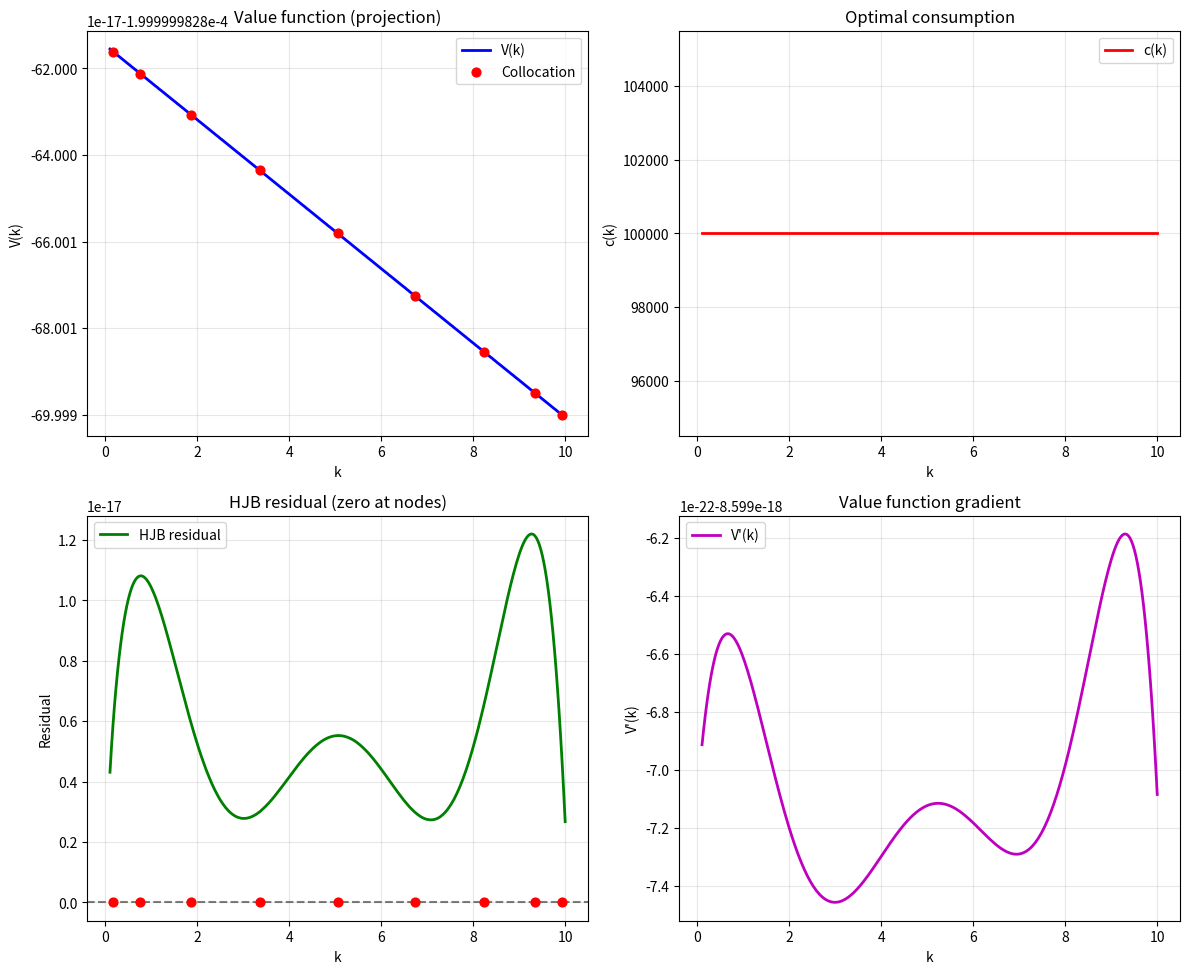
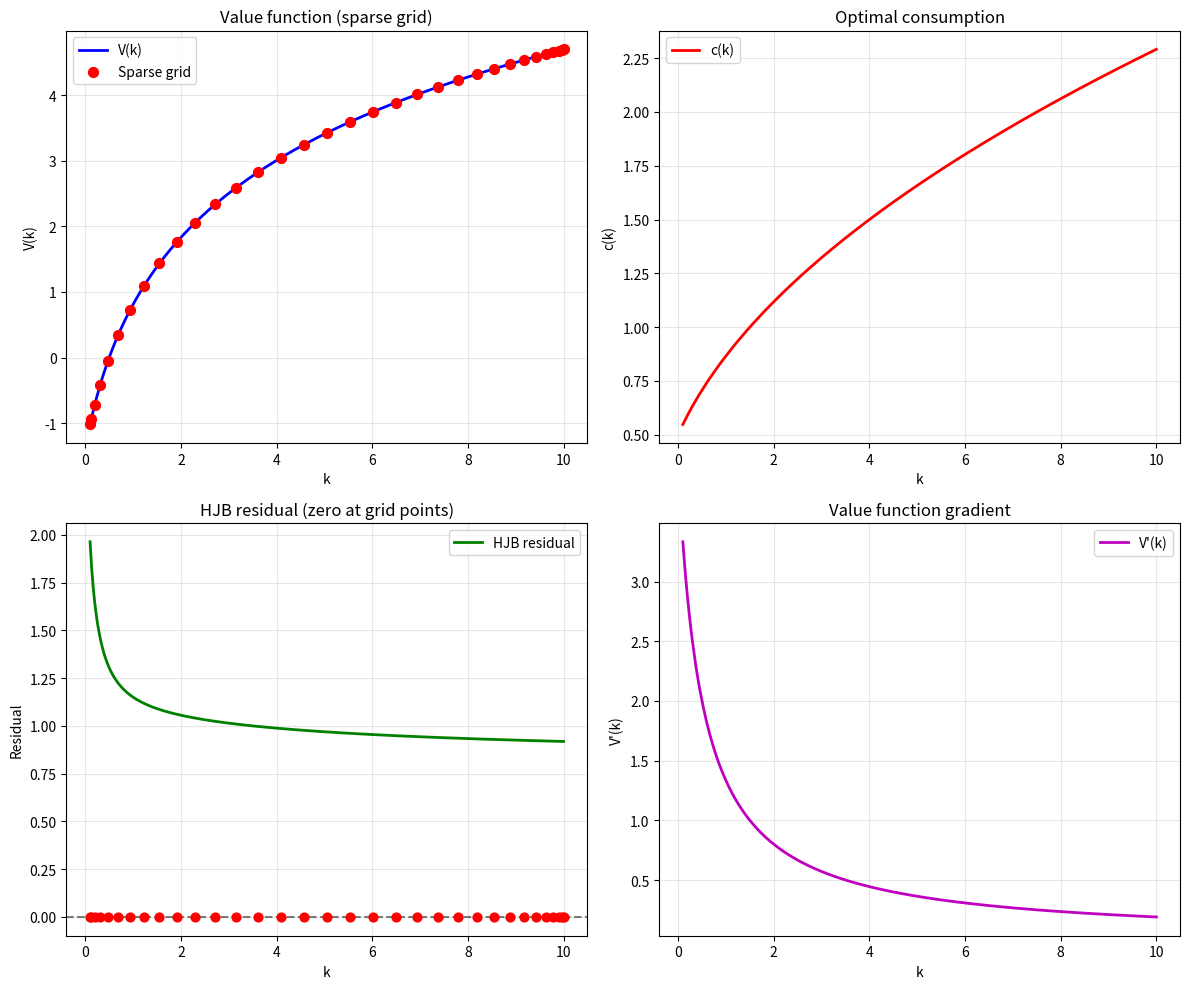

These figures' Python source, in order:
import numpy as np
import matplotlib.pyplot as plt
from scipy.optimize import root, fsolve
from scipy.interpolate import interp1d, CubicSpline
from numpy.polynomial import chebyshev as C

np.random.seed(42)
plt.rcParams['font.size'] = 10
plt.rcParams['axes.unicode_minus'] = False

# [redacted]
rho = 0.05
alpha = 0.3
delta = 0.1
gamma = 2.0
k_min, k_max = 0.1, 10.0

print("Model parameters: rho={}, alpha={}, delta={}, gamma={}".format(rho, alpha, delta, gamma))
print("Capital range: [{}, {}]".format(k_min, k_max))

def k_to_x(k):
    return (2.0 * k - (k_min + k_max)) / (k_max - k_min)

def x_to_k(x):
    return ((k_max - k_min) * x + (k_min + k_max)) / 2.0

# Collocation: use Chebyshev nodes in [-1,1], then map to k
def chebyshev_nodes(n):
    """ n+1 Chebyshev nodes (roots of T_{n+1}), in [-1,1] """
    return np.cos(np.pi * (np.arange(n + 1) + 0.5) / (n + 1))

def collocation_k_nodes(n):
    x = chebyshev_nodes(n)
    return x_to_k(x)

def production(k):
    return np.power(k, alpha)

def utility(c):
    if gamma == 1.0:
        return np.log(np.maximum(c, 1e-10))
    return (np.maximum(c, 1e-10) ** (1 - gamma)) / (1 - gamma)

def consumption_from_foc(dV_dk):
    dV_dk = np.maximum(dV_dk, 1e-10)
    return np.power(dV_dk, -1.0 / gamma)

# V(k) = sum_j coef[j] * T_j(x(k)); dV/dk = (dV/dx)(dx/dk)
# dx/dk = 2/(k_max - k_min)
dx_dk = 2.0 / (k_max - k_min)

def value_and_derivative(coef, k):
    x = k_to_x(k)
    V = C.chebval(x, coef)
    dV_dx = C.chebder(coef, 1)
    dV_dk = C.chebval(x, dV_dx) * dx_dk
    return V, dV_dk

def hjb_residual_at_k(coef, k):
    V, dV_dk = value_and_derivative(coef, k)
    c = consumption_from_foc(dV_dk)
    f_k = production(k)
    dk_dt = f_k - delta * k - c
    u_c = utility(c)
    lhs = rho * V
    rhs = u_c + dV_dk * dk_dt
    return lhs - rhs

def collocation_system(coef, k_nodes):
    """ Residual at each collocation point (for root solver). """
    return np.array([hjb_residual_at_k(coef, ki) for ki in k_nodes])

def solve_projection(n_degree, tol=1e-10):
    """
    n_degree: degree of Chebyshev polynomial (n_degree+1 coefficients, n_degree+1 nodes)
    """
    n = n_degree + 1  # number of nodes = number of coefs
    k_nodes = collocation_k_nodes(n_degree)
    # Initial guess: small constant value function
    coef0 = np.zeros(n)
    coef0[0] = 1.0  # T_0(x)=1 so V ~ 1
    
    sol = root(collocation_system, coef0, args=(k_nodes,), method='hybr', tol=tol)
    if not sol.success:
        print("Warning: root finder:", sol.message)
    return sol.x, k_nodes

n_degree = 8
coef, k_nodes = solve_projection(n_degree)
print("Chebyshev coefficients (degree {}):".format(n_degree))
print(coef)
print("Collocation nodes (k):", k_nodes.round(4))

def evaluate_solution(coef, k_fine):
    x_fine = k_to_x(k_fine)
    V_fine = C.chebval(x_fine, coef)
    dV_dx = C.chebder(coef, 1)
    dV_dk_fine = C.chebval(x_fine, dV_dx) * dx_dk
    c_fine = consumption_from_foc(dV_dk_fine)
    res_fine = np.array([hjb_residual_at_k(coef, ki) for ki in k_fine])
    return V_fine, dV_dk_fine, c_fine, res_fine

k_fine = np.linspace(k_min, k_max, 300)
V_fine, dV_dk_fine, c_fine, res_fine = evaluate_solution(coef, k_fine)

fig, axes = plt.subplots(2, 2, figsize=(12, 10))

axes[0, 0].plot(k_fine, V_fine, 'b-', lw=2, label='V(k)')
axes[0, 0].scatter(k_nodes, C.chebval(k_to_x(k_nodes), coef), color='red', s=40, zorder=5, label='Collocation')
axes[0, 0].set_xlabel('k')
axes[0, 0].set_ylabel('V(k)')
axes[0, 0].set_title('Value function (projection)')
axes[0, 0].legend()
axes[0, 0].grid(True, alpha=0.3)

axes[0, 1].plot(k_fine, c_fine, 'r-', lw=2, label='c(k)')
axes[0, 1].set_xlabel('k')
axes[0, 1].set_ylabel('c(k)')
axes[0, 1].set_title('Optimal consumption')
axes[0, 1].legend()
axes[0, 1].grid(True, alpha=0.3)

axes[1, 0].plot(k_fine, res_fine, 'g-', lw=2, label='HJB residual')
axes[1, 0].axhline(0, color='k', ls='--', alpha=0.5)
axes[1, 0].scatter(k_nodes, np.zeros_like(k_nodes), color='red', s=40, zorder=5)
axes[1, 0].set_xlabel('k')
axes[1, 0].set_ylabel('Residual')
axes[1, 0].set_title('HJB residual (zero at nodes)')
axes[1, 0].legend()
axes[1, 0].grid(True, alpha=0.3)

axes[1, 1].plot(k_fine, dV_dk_fine, 'm-', lw=2, label="V'(k)")
axes[1, 1].set_xlabel('k')
axes[1, 1].set_ylabel("V'(k)")
axes[1, 1].set_title('Value function gradient')
axes[1, 1].legend()
axes[1, 1].grid(True, alpha=0.3)

plt.tight_layout()
plt.show()

print("Max |residual| on fine grid:", np.max(np.abs(res_fine)))
print("Mean |residual| on fine grid:", np.mean(np.abs(res_fine)))
print("Residual at collocation nodes (should be ~0):", np.abs(collocation_system(coef, k_nodes)))

def clenshaw_curtis_nodes_1d(level):
    """Nested Clenshaw-Curtis points. Level ell: 2^ell + 1 points."""
    n = 2**level + 1 if level >= 1 else 2
    i = np.arange(n)
    x = np.cos(np.pi * i / max(n - 1, 1))
    k = ((k_max - k_min) * (x + 1) / 2.0) + k_min
    return np.sort(k)

def sparse_grid_1d(level):
    """In 1D, sparse grid = Clenshaw-Curtis points at this level."""
    return clenshaw_curtis_nodes_1d(level)

level_sg = 5
k_grid_sg = sparse_grid_1d(level_sg)
print("Sparse grid level =", level_sg, "->", len(k_grid_sg), "points")
print("k range:", k_grid_sg[0].round(4), "...", k_grid_sg[-1].round(4))

def hjb_residual_at_points(V_values, k_points, kind='cubic'):
    """HJB residual at k_points given V_values (spline interpolant)."""
    k_points = np.asarray(k_points)
    V_values = np.asarray(V_values)
    if kind == 'linear':
        interp = interp1d(k_points, V_values, kind='linear', fill_value='extrapolate')
        dV = np.gradient(V_values, k_points)
    else:
        cs = CubicSpline(k_points, V_values)
        interp = cs
        dV = cs(k_points, 1)
    V_at = interp(k_points)
    c_at = consumption_from_foc(dV)
    f_k = production(k_points)
    dk_dt = f_k - delta * k_points - c_at
    u_c = utility(c_at)
    return rho * V_at - (u_c + dV * dk_dt)

def sparse_grid_system(V_flat, k_grid):
    """Residual at each sparse grid point (for root solver)."""
    return hjb_residual_at_points(V_flat, k_grid, kind='cubic')

def solve_sparse_grid(level, tol=1e-9):
    k_grid = sparse_grid_1d(level)
    n = len(k_grid)
    V0 = 2.0 * np.log(k_grid + 0.5)
    sol = root(sparse_grid_system, V0, args=(k_grid,), method='hybr', tol=tol)
    if not sol.success:
        print("Warning:", sol.message)
    return sol.x, k_grid

V_grid_sg, k_grid_sg = solve_sparse_grid(level_sg)
print("Sparse grid solution: V at first/last points:", V_grid_sg[0].round(4), V_grid_sg[-1].round(4))

def evaluate_sparse_grid_on_fine(V_grid, k_grid, k_fine):
    cs = CubicSpline(k_grid, V_grid)
    V_fine = cs(k_fine)
    dV_fine = cs(k_fine, 1)
    c_fine = consumption_from_foc(dV_fine)
    f_f = production(k_fine)
    dk_f = f_f - delta * k_fine - c_fine
    res_fine = rho * V_fine - (utility(c_fine) + dV_fine * dk_f)
    return V_fine, dV_fine, c_fine, res_fine

k_fine_sg = np.linspace(k_min, k_max, 300)
V_fine_sg, dV_fine_sg, c_fine_sg, res_fine_sg = evaluate_sparse_grid_on_fine(V_grid_sg, k_grid_sg, k_fine_sg)

fig, axes = plt.subplots(2, 2, figsize=(12, 10))
axes[0, 0].plot(k_fine_sg, V_fine_sg, 'b-', lw=2, label='V(k)')
axes[0, 0].scatter(k_grid_sg, V_grid_sg, color='red', s=50, zorder=5, label='Sparse grid')
axes[0, 0].set_xlabel('k'); axes[0, 0].set_ylabel('V(k)'); axes[0, 0].set_title('Value function (sparse grid)')
axes[0, 0].legend(); axes[0, 0].grid(True, alpha=0.3)
axes[0, 1].plot(k_fine_sg, c_fine_sg, 'r-', lw=2, label='c(k)')
axes[0, 1].set_xlabel('k'); axes[0, 1].set_ylabel('c(k)'); axes[0, 1].set_title('Optimal consumption')
axes[0, 1].legend(); axes[0, 1].grid(True, alpha=0.3)
axes[1, 0].plot(k_fine_sg, res_fine_sg, 'g-', lw=2, label='HJB residual')
axes[1, 0].axhline(0, color='k', ls='--', alpha=0.5)
axes[1, 0].scatter(k_grid_sg, np.zeros(len(k_grid_sg)), color='red', s=40, zorder=5)
axes[1, 0].set_xlabel('k'); axes[1, 0].set_ylabel('Residual'); axes[1, 0].set_title('HJB residual (zero at grid points)')
axes[1, 0].legend(); axes[1, 0].grid(True, alpha=0.3)
axes[1, 1].plot(k_fine_sg, dV_fine_sg, 'm-', lw=2, label="V'(k)")
axes[1, 1].set_xlabel('k'); axes[1, 1].set_ylabel("V'(k)"); axes[1, 1].set_title('Value function gradient')
axes[1, 1].legend(); axes[1, 1].grid(True, alpha=0.3)
plt.tight_layout()
plt.show()

res_at_grid_sg = sparse_grid_system(V_grid_sg, k_grid_sg)
print("Sparse grid: max |residual| on fine grid:", np.max(np.abs(res_fine_sg)).round(6))
print("Sparse grid: max |residual| at grid points:", np.max(np.abs(res_at_grid_sg)).round(6))